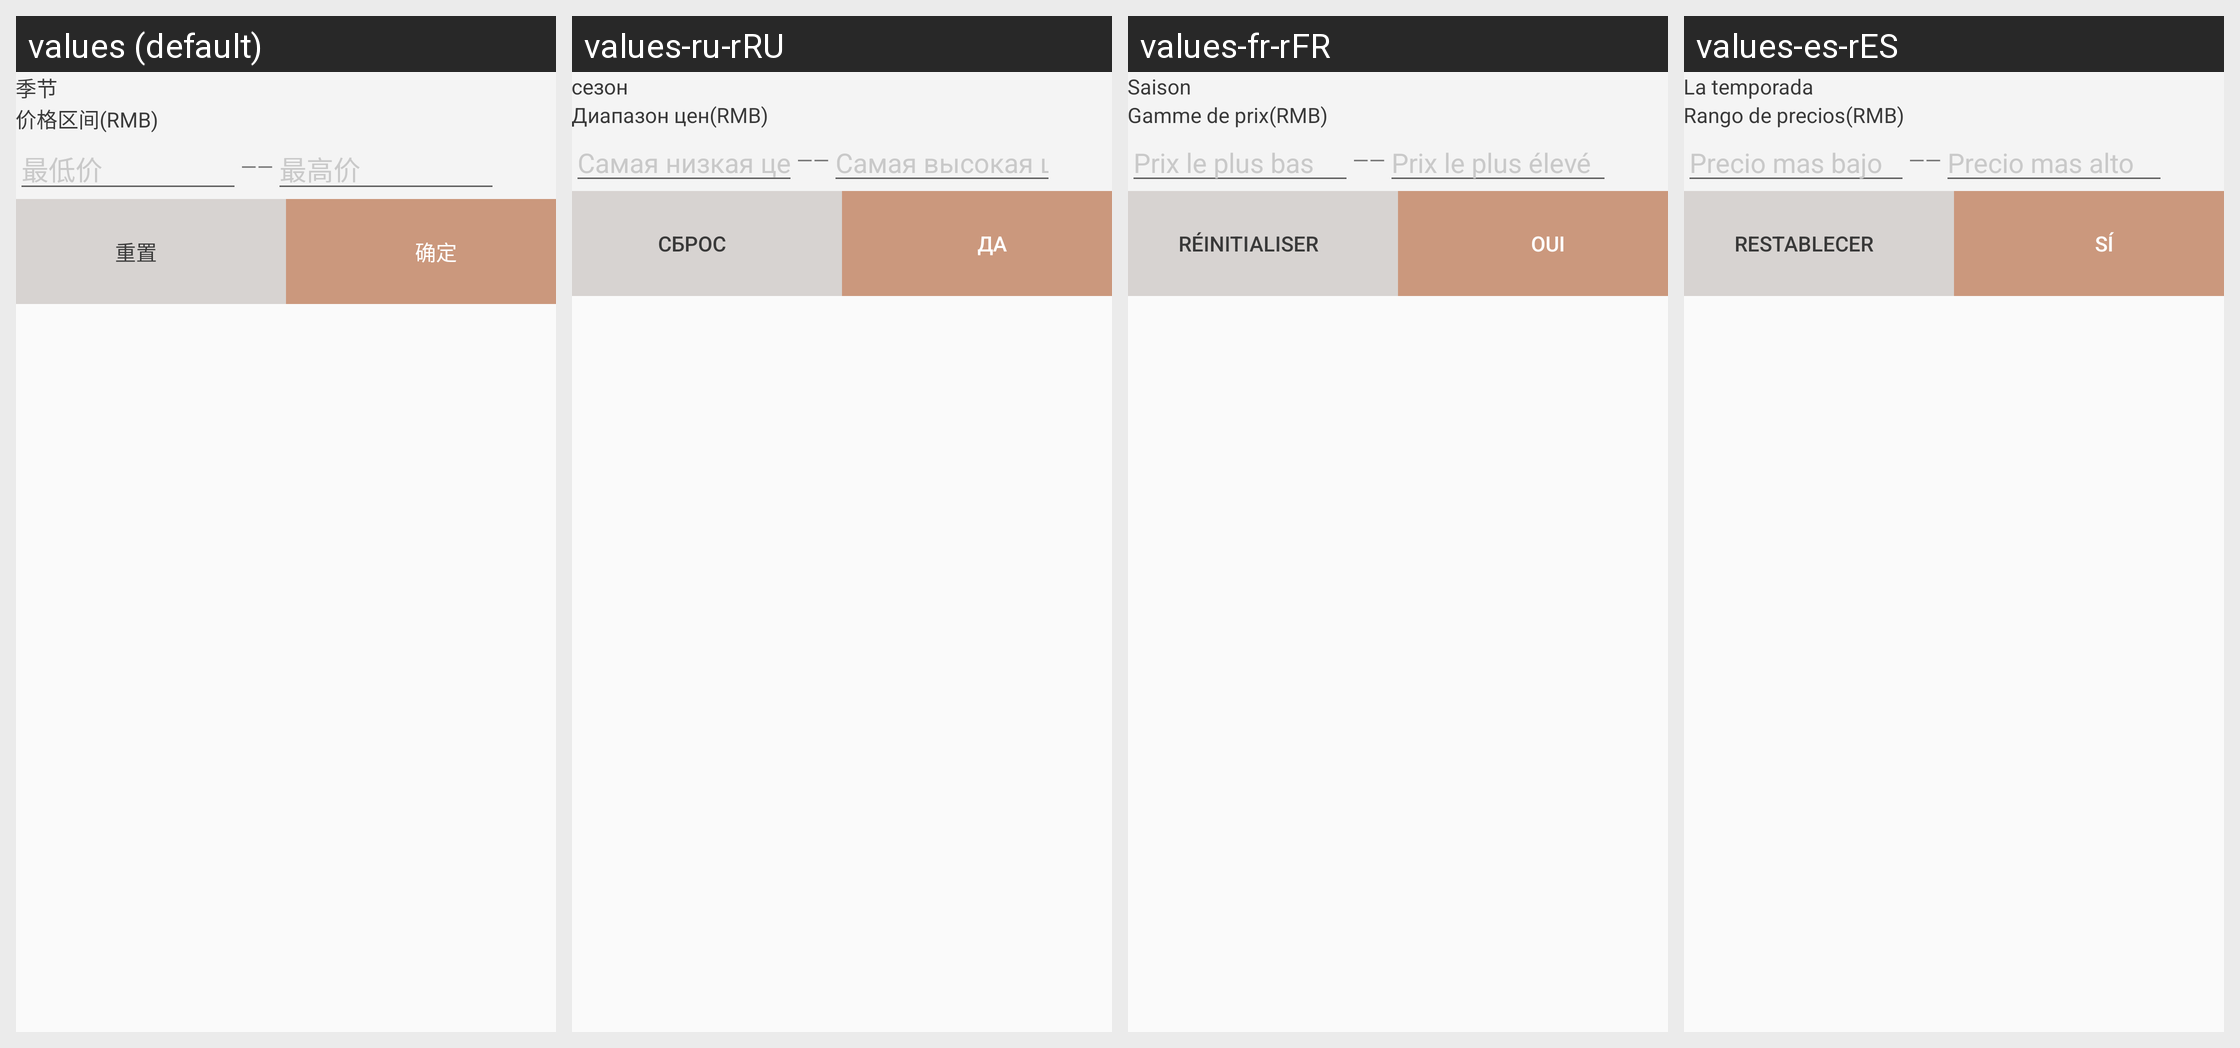

Translations of the strings shown on this Android screen, per locale in the grid:
Android screen res/layout/popup_select_cloth.xml rendered under 4 locales, left to right: values (default), values-ru-rRU, values-fr-rFR, values-es-rES. Device: Nexus 5 (rendered at 1080×1920; each locale shown at half size, 540×960, under a caption strip naming it); theme AppTheme.
Other locales in the repository, not shown: values-en, values-in-rID, values-ja-rJP, values-ko-rKR, values-pt-rPT.
Strings drawn on this screen, with the default value and each locale's value (text and hints the layout hard-codes, and strings that could not be matched under every locale, appear in the picture but are not listed):

season
  values: 季节
  values-ru-rRU: сезон
  values-fr-rFR: Saison
  values-es-rES: La temporada

price_range
  values: 价格区间(RMB)
  values-ru-rRU: Диапазон цен(RMB)
  values-fr-rFR: Gamme de prix(RMB)
  values-es-rES: Rango de precios(RMB)

min_price
  values: 最低价
  values-ru-rRU: Самая низкая цена
  values-fr-rFR: Prix le plus bas
  values-es-rES: Precio mas bajo

max_price
  values: 最高价
  values-ru-rRU: Самая высокая цена
  values-fr-rFR: Prix le plus élevé
  values-es-rES: Precio mas alto

reset
  values: 重置
  values-ru-rRU: сброс
  values-fr-rFR: Réinitialiser
  values-es-rES: Restablecer

sure
  values: 确定
  values-ru-rRU: Да
  values-fr-rFR: Oui
  values-es-rES: Sí
